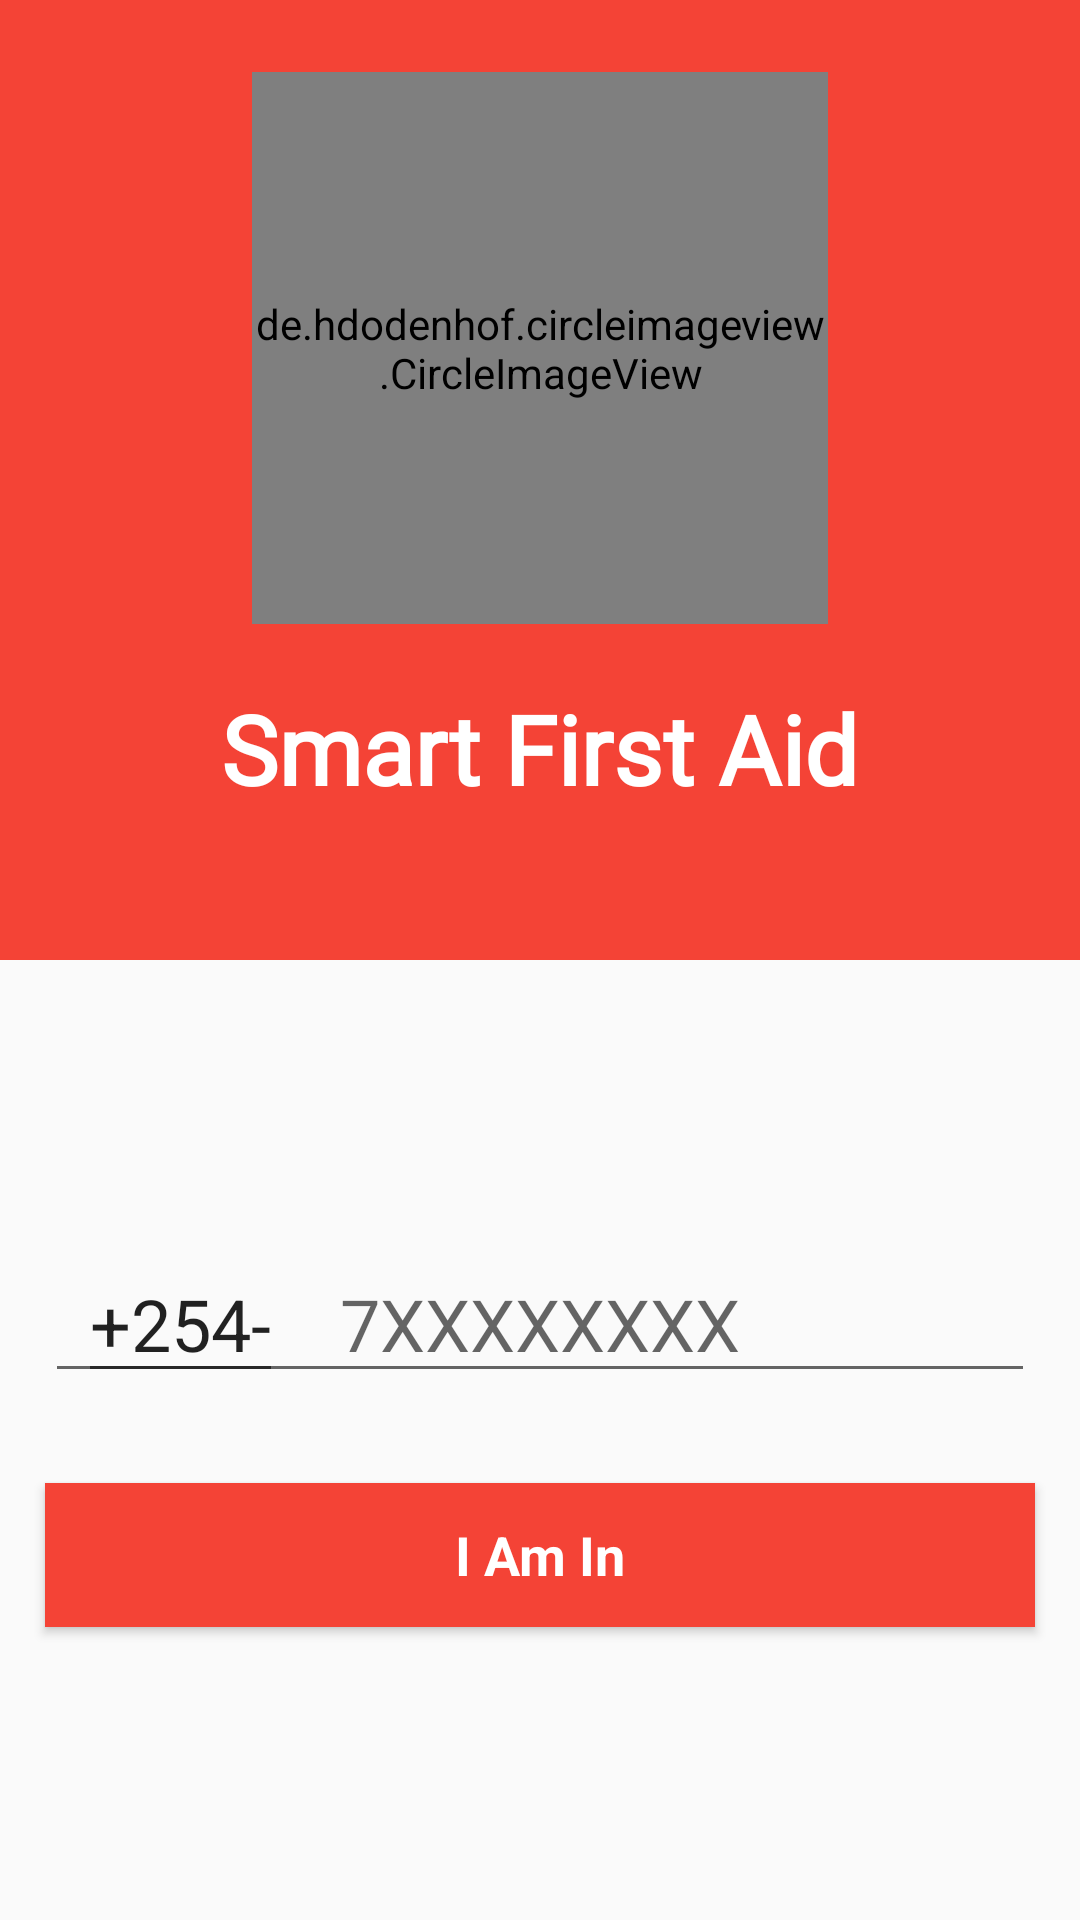

Layout XML and referenced resources for this Android screen:
<!-- AndroidManifest.xml: application theme AppTheme -->
<!-- res/layout/phone_login.xml -->
<?xml version="1.0" encoding="utf-8"?>
<android.widget.LinearLayout
xmlns:android="http://schemas.android.com/apk/res/android"
    android:orientation="vertical"
android:layout_width="match_parent"
android:layout_height="match_parent">

    <android.widget.LinearLayout
        xmlns:android="http://schemas.android.com/apk/res/android"
        android:orientation="vertical"
        android:layout_width="match_parent"
        android:background="@color/toolbar_revamp"
        android:layout_weight="1"
        android:layout_height="0dp">



        <de.hdodenhof.circleimageview.CircleImageView xmlns:app="http://schemas.android.com/apk/res-auto"
            android:id="@+id/profile_image"
            android:layout_marginTop="24dp"
            android:layout_width="192dp"
            android:layout_height="0dp"
            android:layout_gravity="center_horizontal"
            android:layout_weight="2"
            android:scaleType="centerCrop"
            android:src="@drawable/logo_two"
            />

        <TextView
            android:layout_width="wrap_content"
            android:layout_height="0dp"
            android:layout_gravity="center_horizontal"
            android:layout_marginTop="20dp"
            android:layout_weight="1"
            android:fontFamily="@font/aclonica"
            android:text="Smart First Aid"
            android:textColor="@color/cardview_light_background"
            android:textSize="32sp"
            android:textStyle="bold" />



    </android.widget.LinearLayout>

    <android.widget.LinearLayout
        xmlns:android="http://schemas.android.com/apk/res/android"
        android:orientation="vertical"
        android:layout_width="match_parent"
        android:paddingTop="32dp"
        android:layout_weight="1"
        android:layout_height="0dp">

        <ProgressBar
            android:id="@+id/progress_phoneno"
            style="?android:attr/progressBarStyle"
            android:layout_width="match_parent"
            android:layout_height="wrap_content"
            android:visibility="invisible" />

        <RelativeLayout
            android:layout_width="wrap_content"
            android:layout_height="wrap_content">

            <EditText
                android:layout_width="wrap_content"
                android:layout_height="wrap_content"
                android:layout_alignStart="@+id/mato"
                android:layout_centerVertical="true"
                android:layout_alignLeft="@id/mato"
                android:layout_marginStart="26dp"
                android:text="+254-"
                android:textSize="24sp" />

            <EditText
                android:id="@+id/mato1"
                android:layout_width="match_parent"
                android:layout_height="wrap_content"
                android:layout_margin="15dp"
                android:ems="10"
                android:hint="7XXXXXXXX"
                android:inputType="phone"
                android:textAlignment="center"
                android:textColor="@color/colorPrimaryDark"
                android:textSize="24sp" />



        </RelativeLayout>


        <Button
            android:id="@+id/submit_phone_no"
            android:layout_width="match_parent"
            android:layout_height="wrap_content"
            android:layout_margin="15dp"
            android:background="@color/toolbar_revamp"
            android:fontFamily="sans-serif"
            android:text="I Am In"
            android:textAllCaps="false"
            android:textColor="@color/cardview_light_background"
            android:textSize="18sp"
            android:textStyle="bold" />




    </android.widget.LinearLayout>



    <FrameLayout
        android:id="@+id/master"
        android:visibility="gone"
        android:layout_width="match_parent"
        android:layout_height="match_parent">


        <android.widget.LinearLayout
            xmlns:android="http://schemas.android.com/apk/res/android"
            xmlns:tools="http://schemas.android.com/tools"
            android:orientation="vertical"
            android:layout_width="match_parent"
            android:layout_height="match_parent">

            <android.widget.LinearLayout
                xmlns:android="http://schemas.android.com/apk/res/android"
                android:orientation="vertical"
                android:layout_width="match_parent"
                android:background="@color/toolbar_revamp"
                android:layout_weight="1"
                android:layout_height="0dp">

                <de.hdodenhof.circleimageview.CircleImageView xmlns:app="http://schemas.android.com/apk/res-auto"
                    android:id="@+id/profile_image1"
                    android:layout_marginTop="24dp"
                    android:layout_width="192dp"
                    android:layout_height="0dp"
                    android:layout_gravity="center_horizontal"
                    android:layout_weight="2"
                    android:scaleType="centerCrop"
                    android:src="@drawable/logo_two"
                    />

                <TextView
                    android:layout_width="wrap_content"
                    android:layout_height="0dp"
                    android:layout_gravity="center_horizontal"
                    android:layout_marginTop="20dp"
                    android:layout_weight="1"
                    android:fontFamily="@font/aclonica"
                    android:text="Smart First Aid"
                    android:textColor="@color/cardview_light_background"
                    android:textSize="32sp"
                    android:textStyle="bold" />



            </android.widget.LinearLayout>

            <android.widget.LinearLayout
                xmlns:android="http://schemas.android.com/apk/res/android"
                android:orientation="vertical"
                android:layout_width="match_parent"
                android:paddingTop="24dp"

                android:layout_weight="1"
                android:layout_height="0dp">


                <ProgressBar
                    android:id="@+id/progress1"
                    style="?android:attr/progressBarStyle"
                    android:layout_width="match_parent"
                    android:layout_height="wrap_content" />

                <TextView
                    android:layout_width="wrap_content"
                    android:layout_height="wrap_content"
                    android:layout_gravity="center_horizontal"
                    android:text="verification code has benn sent to:"
                    android:textColor="@color/colorPrimaryDark"
                    android:textSize="14sp"
                    android:textStyle="bold" />

                <EditText
                    android:id="@+id/code_no1"
                    android:layout_width="match_parent"
                    android:layout_height="wrap_content"
                    android:layout_margin="15dp"
                    android:ems="10"
                    android:hint="Enter Verification code"
                    android:inputType="phone"
                    android:textAlignment="center"
                    android:textColor="@color/colorPrimaryDark"
                    android:textSize="24sp" />


                <Button
                    android:id="@+id/button_confirm"
                    android:layout_width="match_parent"
                    android:layout_height="wrap_content"
                    android:layout_marginEnd="15dp"
                    android:layout_marginStart="15dp"
                    android:background="@color/toolbar_revamp"
                    android:fontFamily="sans-serif"
                    android:text="Confirm Code"
                    android:textAllCaps="false"
                    android:textColor="@color/cardview_light_background"
                    android:textSize="18sp"
                    android:textStyle="bold" />

                <Button
                    android:id="@+id/button_resend"
                    android:layout_width="match_parent"
                    android:layout_height="wrap_content"
                    android:layout_margin="15dp"
                    android:background="@color/toolbar_revamp"
                    android:fontFamily="sans-serif"
                    android:text="Resend Code"
                    android:textAllCaps="false"
                    android:textColor="@color/cardview_light_background"
                    android:textSize="18sp"
                    android:textStyle="bold" />
            </android.widget.LinearLayout>




        </android.widget.LinearLayout>


    </FrameLayout>




</android.widget.LinearLayout>
<!-- resources referenced by this layout -->
<resources>
  <color name="colorPrimaryDark">#000000</color>
  <color name="toolbar_revamp">#f44336</color>
  <!-- drawable logo_two: jpg bitmap (drawable-xxxhdpi, 20934 bytes) -->
  <style name="AppTheme" parent="Theme.AppCompat.Light.NoActionBar">
          
          <item name="colorPrimary">@color/colorPrimary</item>
          <item name="colorPrimaryDark">@color/colorPrimaryDark</item>
          <item name="colorAccent">@color/colorAccent</item>
      </style>
  <color name="colorPrimary">#3F51B5</color>
  <color name="colorAccent">#FF4081</color>
</resources>
